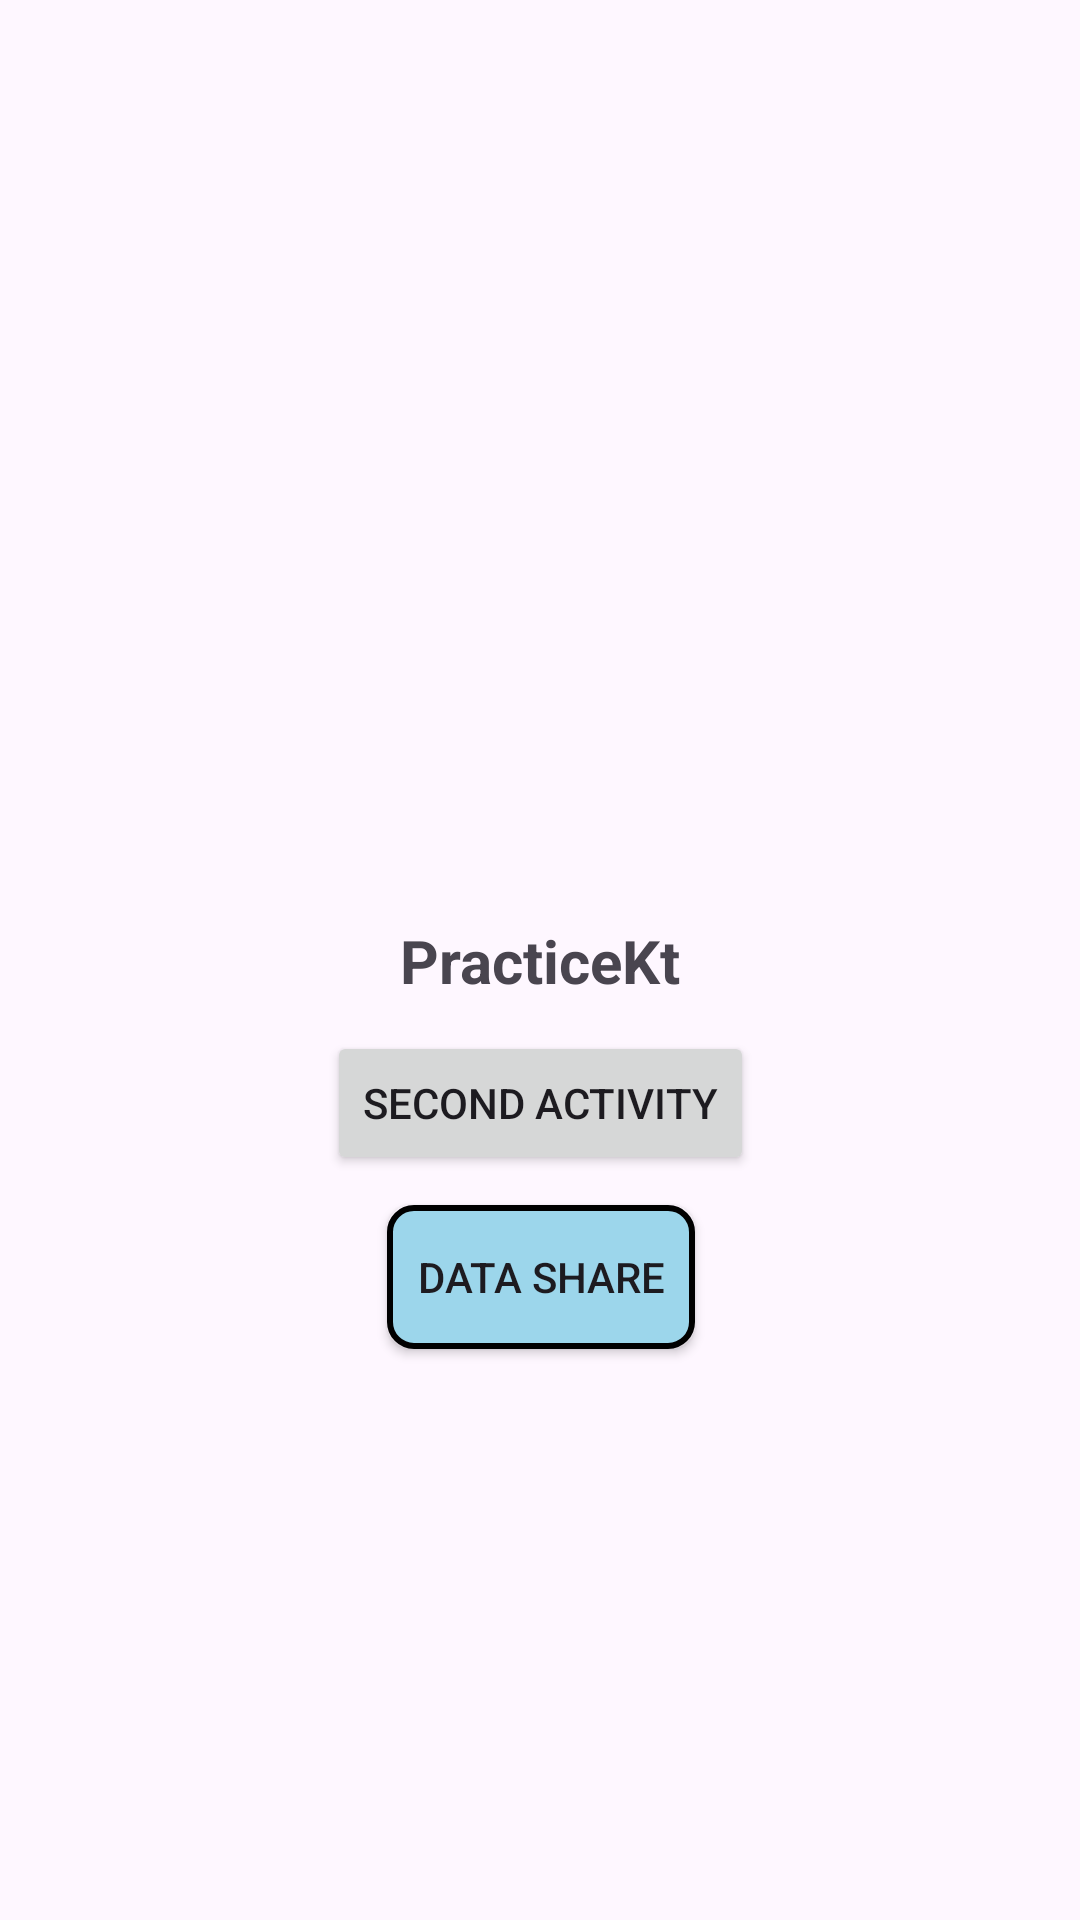

Layout XML and referenced resources for this Android screen:
<!-- AndroidManifest.xml: application theme Theme.PracticeKt -->
<!-- res/layout/activity_main.xml -->
<?xml version="1.0" encoding="utf-8"?>
<androidx.constraintlayout.widget.ConstraintLayout xmlns:android="http://schemas.android.com/apk/res/android"
    xmlns:app="http://schemas.android.com/apk/res-auto"
    xmlns:tools="http://schemas.android.com/tools"
    android:id="@+id/main"
    android:layout_width="match_parent"
    android:layout_height="match_parent"
    tools:context=".activity.sp.MainActivity">



    <androidx.appcompat.widget.AppCompatTextView
        android:id="@+id/txtName"
        android:layout_width="wrap_content"
        android:layout_height="wrap_content"
        android:text="@string/app_name"
        android:textSize="20sp"
        android:textStyle="bold"
        app:layout_constraintBottom_toBottomOf="parent"
        app:layout_constraintEnd_toEndOf="parent"
        app:layout_constraintStart_toStartOf="parent"
        app:layout_constraintTop_toTopOf="parent" />

    <androidx.appcompat.widget.AppCompatButton
        android:id="@+id/btnName"
        android:layout_width="wrap_content"
        android:layout_height="wrap_content"
        android:layout_marginTop="10dp"
        android:text="@string/second_activity"
        app:layout_constraintEnd_toEndOf="@+id/txtName"
        app:layout_constraintStart_toStartOf="@+id/txtName"
        app:layout_constraintTop_toBottomOf="@+id/txtName" />

    <androidx.appcompat.widget.AppCompatButton
        android:id="@+id/btnDataPass"
        android:layout_width="wrap_content"
        android:layout_height="wrap_content"
        android:layout_marginTop="10dp"
        android:background="@drawable/button_bg"
        android:paddingHorizontal="10dp"
        android:text="@string/data_share"
        app:layout_constraintEnd_toEndOf="@+id/txtName"
        app:layout_constraintStart_toStartOf="@+id/txtName"
        app:layout_constraintTop_toBottomOf="@+id/btnName" />


</androidx.constraintlayout.widget.ConstraintLayout>
<!-- resources referenced by this layout -->
<resources>
  <!-- drawable button_bg (drawable) -->
  <?xml version="1.0" encoding="utf-8"?>
  <selector xmlns:android="http://schemas.android.com/apk/res/android">
      <item>
          <shape android:shape="rectangle" >
              <corners android:radius="08dp"/>
              <stroke android:color="@color/black" android:width="2dp"/>
              <solid android:color="#9CD6EB" />
          </shape>
      </item>
  </selector>
  <string name="app_name">PracticeKt</string>
  <string name="data_share">Data share</string>
  <string name="second_activity">Second activity</string>
  <style name="Theme.PracticeKt" parent="Base.Theme.PracticeKt" />
  <color name="black">#FF000000</color>
  <style name="Base.Theme.PracticeKt" parent="Theme.Material3.DayNight.NoActionBar">
          
          
      </style>
</resources>
